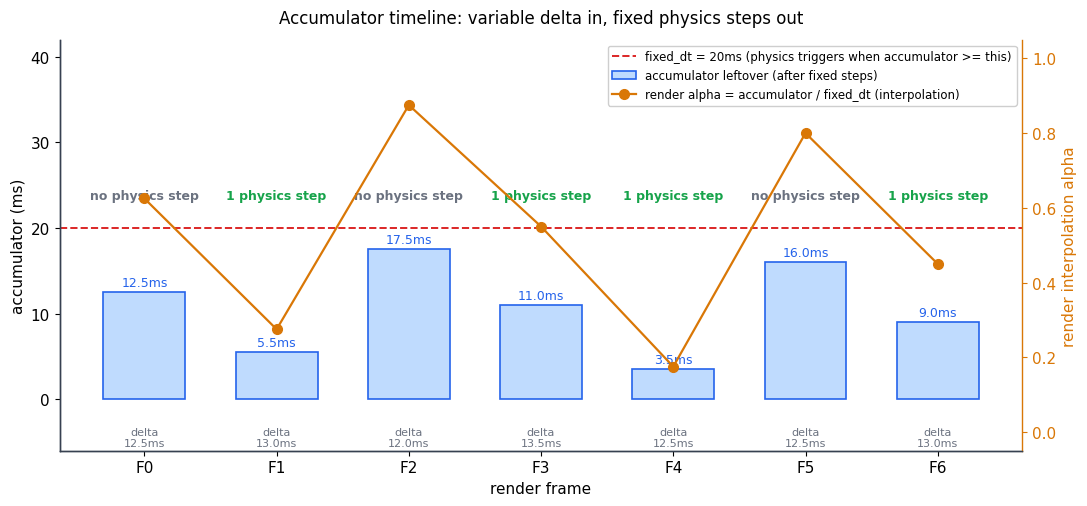
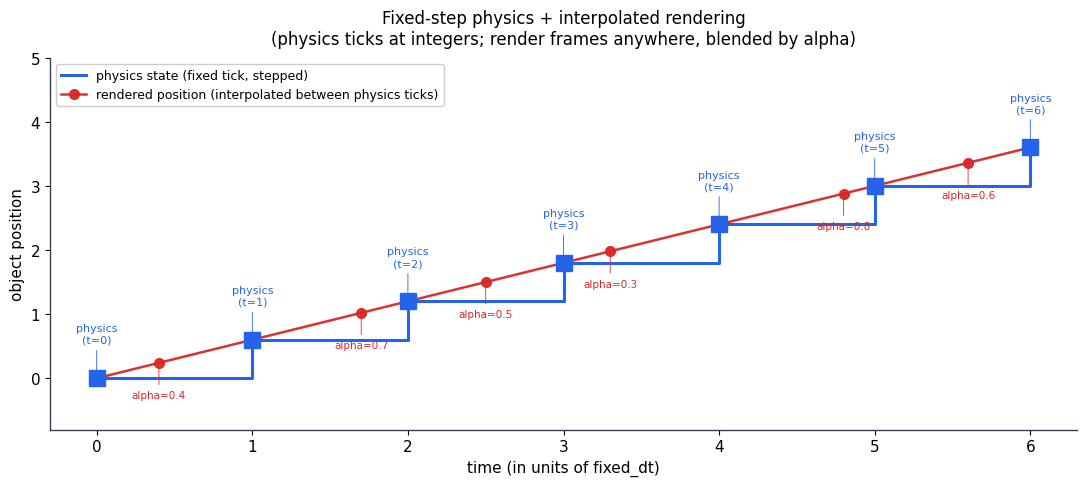
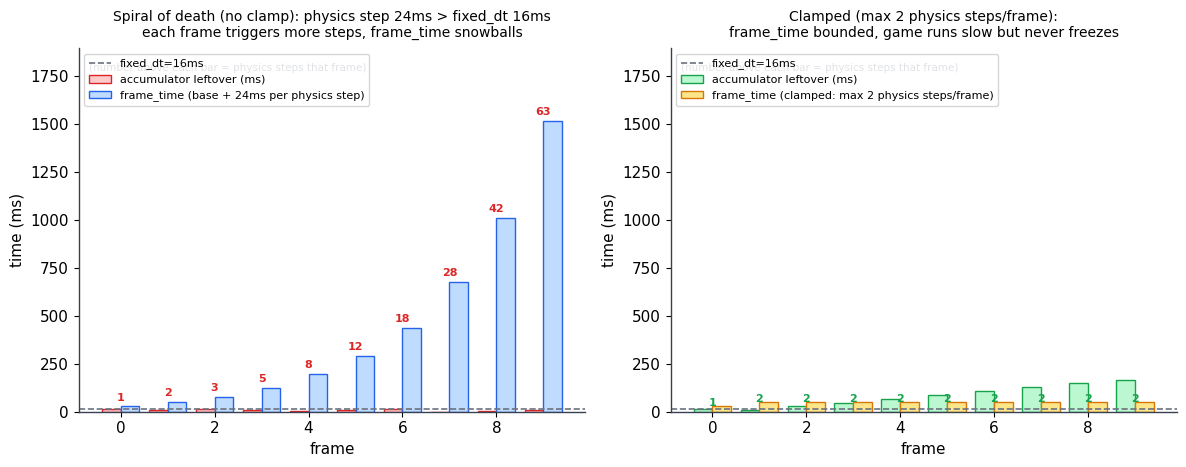
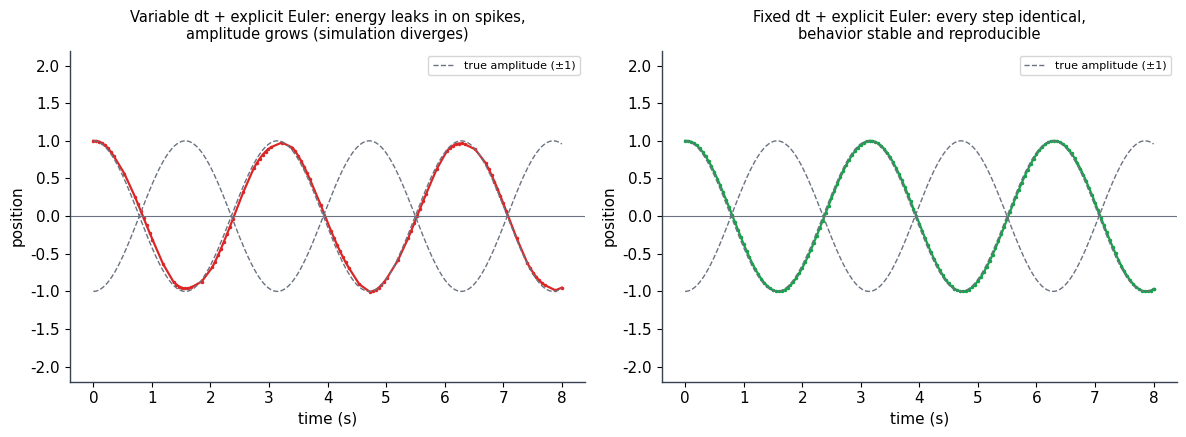

These charts were generated, in order, by the following Python code:
"""
P3-10 主循环: fixed update vs render -- 配图脚本

四张图:
  fig-p3_10_01-accumulator-timeline.png   accumulator 时序: delta 累加, 每满 fixed_dt 跑物理, 渲染插值
  fig-p3_10_02-fixed-plus-interpolation.png  固定步长物理 + 插值渲染示意
  fig-p3_10_03-spiral-of-death.png        死亡螺旋: 物理耗时>fixed_dt 时 accumulator 爆炸 vs 钳位后稳定
  fig-p3_10_04-variable-vs-fixed-stability.png  可变步长数值发散 vs 固定步长稳定(数值轨迹)

风格: 纯英文标注, 固定配色, 去上右边框, bbox='tight'.
"""
import matplotlib.pyplot as plt
import matplotlib.patches as mpatches
from matplotlib.patches import Rectangle, FancyArrow
import numpy as np

# ---------- 固定配色 + rcParams ----------
RED = "#dc2626"
GREEN = "#16a34a"
BLUE = "#2563eb"
AMBER = "#d97706"
GREY = "#6b7280"
LIGHT_BLUE = "#bfdbfe"
LIGHT_GREEN = "#bbf7d0"
LIGHT_AMBER = "#fde68a"
LIGHT_RED = "#fecaca"

plt.rcParams.update({
    "font.family": "DejaVu Sans",
    "font.size": 11,
    "axes.edgecolor": "#374151",
    "axes.linewidth": 1.0,
    "savefig.dpi": 150,
})


def strip_spines(ax):
    ax.spines["top"].set_visible(False)
    ax.spines["right"].set_visible(False)


# =====================================================================
# 图 1: accumulator 时序
# 横轴=帧 (frame 0..6), 每帧来一个 delta (近似 16.7ms 但抖动),
# 累加进 accumulator, 每满 fixed_dt (设为 20ms 让单帧不够、双帧凑一次) 跑一次物理.
# 渲染时用 accumulator/fixed_dt 作插值系数 alpha.
# =====================================================================
def fig1_accumulator_timeline():
    fig, ax = plt.subplots(figsize=(11, 5.2))

    # fixed_dt 设为 20ms, 每帧 delta 约 12~13ms, 这样大约每两帧凑一次物理步.
    fixed_dt = 20.0
    deltas = [12.5, 13.0, 12.0, 13.5, 12.5, 12.5, 13.0]
    nframes = len(deltas)

    # 模拟 accumulator
    acc = 0.0
    # 我们画"每帧结束时的累计条" + "是否触发物理"
    frame_labels = []
    acc_after = []   # 每帧累加后、扣完物理步后的余数
    phys_steps = []  # 每帧触发的物理步数
    alpha = []       # 渲染插值系数

    for i, d in enumerate(deltas):
        acc += d
        steps = 0
        while acc >= fixed_dt:
            acc -= fixed_dt
            steps += 1
        acc_after.append(acc)
        phys_steps.append(steps)
        alpha.append(acc / fixed_dt)
        frame_labels.append(f"F{i}")

    x = np.arange(nframes)
    width = 0.62

    # 画每帧余数条 (accumulator 残留)
    bars = ax.bar(x, acc_after, width, color=LIGHT_BLUE,
                  edgecolor=BLUE, linewidth=1.2,
                  label="accumulator leftover (after fixed steps)")

    # 在条上标注余数 ms
    for xi, v in zip(x, acc_after):
        ax.text(xi, v + 0.4, f"{v:.1f}ms", ha="center", va="bottom",
                fontsize=9, color=BLUE)

    # fixed_dt 参考线
    ax.axhline(fixed_dt, color=RED, linestyle="--", linewidth=1.4,
               label=f"fixed_dt = {fixed_dt:.0f}ms (physics triggers when accumulator >= this)")

    # 标注每帧触发的物理步数
    for xi, steps, d in zip(x, phys_steps, deltas):
        if steps == 1:
            txt = "1 physics step"
            color = GREEN
        elif steps >= 2:
            txt = f"{steps} physics steps!"
            color = RED
        else:
            txt = "no physics step"
            color = GREY
        # 把标注放在条顶上方
        ax.text(xi, fixed_dt + 3, txt, ha="center", va="bottom",
                fontsize=9, color=color, fontweight="bold")
        # 在 x 轴下方标 delta
        ax.text(xi, -3.2, f"delta\n{d:.1f}ms", ha="center", va="top",
                fontsize=8, color=GREY)

    # 右侧第二个 y 轴标 alpha (渲染插值系数)
    ax2 = ax.twinx()
    ax2.plot(x, alpha, "o-", color=AMBER, linewidth=1.6, markersize=7,
             label="render alpha = accumulator / fixed_dt (interpolation)")
    ax2.set_ylim(-0.05, 1.05)
    ax2.set_ylabel("render interpolation alpha", color=AMBER)
    ax2.tick_params(axis="y", colors=AMBER)
    ax2.spines["top"].set_visible(False)
    # 把 right spine 留给 ax2, 但去掉它顶
    ax2.spines["right"].set_visible(True)
    ax2.spines["right"].set_color(AMBER)

    ax.set_xticks(x)
    ax.set_xticklabels(frame_labels)
    ax.set_xlabel("render frame")
    ax.set_ylabel("accumulator (ms)")
    ax.set_ylim(-6, fixed_dt + 22)
    ax.set_title("Accumulator timeline: variable delta in, fixed physics steps out",
                 fontsize=12, pad=12)

    # 合并图例
    h1, l1 = ax.get_legend_handles_labels()
    h2, l2 = ax2.get_legend_handles_labels()
    ax.legend(h1 + h2, l1 + l2, loc="upper right", fontsize=8.5,
              framealpha=0.95)

    strip_spines(ax)
    fig.tight_layout()
    fig.savefig("fig-p3_10_01-accumulator-timeline.png", bbox_inches="tight")
    plt.close(fig)
    print("wrote fig-p3_10_01-accumulator-timeline.png")


# =====================================================================
# 图 2: 固定步长物理 + 插值渲染示意
# 画一个物体的真实物理位置 (在离散的物理 tick 上, 阶跃) 和
# 渲染插值位置 (在物理 tick 之间线性插值, 平滑).
# =====================================================================
def fig2_fixed_plus_interpolation():
    fig, ax = plt.subplots(figsize=(11, 5))

    # 物理在固定 tick 上推进, 位置 = 速度 * t (匀速), 但只在 tick 点存在.
    fixed_dt = 1.0  # 用无量纲时间
    phys_ticks = np.arange(0, 7)  # 6 个物理步
    phys_pos = 0.6 * phys_ticks * fixed_dt  # 匀速 0.6/step

    # 渲染帧在物理 tick 之间, 用 alpha 插值. 模拟渲染帧时间点.
    render_times = np.array([0.0, 0.4, 1.0, 1.7, 2.0, 2.5, 3.0, 3.3, 4.0, 4.8,
                             5.0, 5.6, 6.0])
    # 对每个渲染时刻, 找它落在哪两个物理 tick 之间, 算 alpha
    render_pos = []
    for t in render_times:
        lo = int(np.floor(t / fixed_dt))
        lo = min(lo, len(phys_ticks) - 1)
        hi = min(lo + 1, len(phys_ticks) - 1)
        a = (t - lo * fixed_dt) / fixed_dt
        p = phys_pos[lo] + a * (phys_pos[hi] - phys_pos[lo])
        render_pos.append(p)
    render_pos = np.array(render_pos)

    # 画物理 tick: 阶跃式
    ax.step(phys_ticks * fixed_dt, phys_pos, where="post",
            color=BLUE, linewidth=2.2, label="physics state (fixed tick, stepped)")
    ax.plot(phys_ticks * fixed_dt, phys_pos, "s", color=BLUE,
            markersize=11, zorder=5)

    # 画渲染插值: 平滑
    ax.plot(render_times, render_pos, "o-", color=RED, linewidth=1.8,
            markersize=7, label="rendered position (interpolated between physics ticks)",
            alpha=0.95)

    # 标注几个 tick 之间的插值
    for i in range(len(render_times)):
        t = render_times[i]
        if t % 1.0 != 0:  # 不是 tick 点
            lo = int(np.floor(t))
            a = t - lo
            ax.annotate(f"alpha={a:.1f}", xy=(t, render_pos[i]),
                        xytext=(t, render_pos[i] - 0.55),
                        fontsize=7.5, color=RED, ha="center",
                        arrowprops=dict(arrowstyle="-", color=RED, lw=0.6))

    # 标注物理 tick
    for tk, pv in zip(phys_ticks, phys_pos):
        ax.annotate(f"physics\n(t={tk})", xy=(tk, pv),
                    xytext=(tk, pv + 0.55),
                    fontsize=8, color=BLUE, ha="center",
                    arrowprops=dict(arrowstyle="-", color=BLUE, lw=0.6))

    ax.set_xlabel("time (in units of fixed_dt)")
    ax.set_ylabel("object position")
    ax.set_title("Fixed-step physics + interpolated rendering\n"
                 "(physics ticks at integers; render frames anywhere, blended by alpha)",
                 fontsize=12, pad=10)
    ax.set_xlim(-0.3, 6.3)
    ax.set_ylim(-0.8, max(phys_pos) + 1.4)
    ax.set_xticks(phys_ticks)
    ax.legend(loc="upper left", fontsize=9, framealpha=0.95)
    strip_spines(ax)
    fig.tight_layout()
    fig.savefig("fig-p3_10_02-fixed-plus-interpolation.png", bbox_inches="tight")
    plt.close(fig)
    print("wrote fig-p3_10_02-fixed-plus-interpolation.png")


# =====================================================================
# 图 3: spiral of death
# 左子图: 物理耗时 > fixed_dt -> accumulator 爆炸 (单调上升)
# 右子图: 钳位 max_delta 后 -> accumulator 被限制, 稳定 (但游戏慢动作)
# =====================================================================
def fig3_spiral_of_death():
    """
    更直观的演示 spiral of death:
      左图 (no clamp): 每物理步耗时 24ms, fixed_dt=16ms. 每帧 base 渲染 4ms.
        每帧 accumulator += frame_time; 跑物理直到 acc<fixed_dt (无上限).
        关键: 每跑一次物理, frame_time 增加 24ms, 又会被算进 acc,
        触发更多物理步 -> 单帧 frame_time 单调爆炸.
        我们记录每帧"测到的 frame_time"(= base + 24*steps) 和"跑的物理步数".
      右图 (clamped): 同样 24ms/物理步, 但 clamp max_delta 让 accumulator 每帧最多涨 32ms,
        最多跑 2 物理步. frame_time 被钳在 base+24*2=52ms, 游戏慢动作但稳定.
    """
    fig, (axL, axR) = plt.subplots(1, 2, figsize=(12, 4.8))

    fixed_dt = 16.0  # ms
    nframes = 10
    base_render = 4.0       # ms, 每帧渲染+input 等固定开销
    phys_step_cost = 24.0   # ms, 单次物理步耗时 ( > fixed_dt, 这就是 spiral 的根 )
    frames = np.arange(nframes)
    w = 0.4

    # --- 左: no clamp ---
    # 每帧 frame_time = base + phys_step_cost * 该帧跑的物理步数.
    # accumulator 每帧 += frame_time; while acc>=fixed_dt: 跑物理, acc-=fixed_dt, steps++.
    acc = 0.0
    ft_hist, steps_hist, acc_hist = [], [], []
    for i in range(nframes):
        # 这帧一开始 acc 是上一帧的余量, 先加一个最小 frame_time(base) 试探
        # 实际: frame_time 取决于这帧跑多少物理步, 但物理步数又取决于 acc. 互相依赖.
        # 用迭代: 假设这帧跑 k 步, k = (acc + base + 24*k) / fixed_dt 向下取整? 不对.
        # 正确建模: 主循环测到的 frame_time 是"上一帧实际花了多久"= 上一帧 base + 24*上一帧 steps.
        # 也就是: delta_time_this_frame = frame_time_last_frame.
        # 所以 acc += frame_time_last_frame.
        pass
    # 用"上一帧的 frame_time 作为这一帧的 delta"建模, 更符合真实 (delta = 上一帧实测耗时):
    acc = 0.0
    last_ft = base_render + phys_step_cost * 1  # 第一帧假设跑了 1 步
    for i in range(nframes):
        delta = last_ft                      # 主循环量到的 delta = 上一帧耗时
        acc += delta
        steps = 0
        while acc >= fixed_dt:               # 无钳位
            acc -= fixed_dt
            steps += 1
        this_ft = base_render + phys_step_cost * steps
        ft_hist.append(this_ft)
        steps_hist.append(steps)
        acc_hist.append(acc)
        last_ft = this_ft

    axL.bar(frames - w/2, acc_hist, w, color=LIGHT_RED, edgecolor=RED,
            label="accumulator leftover (ms)")
    axL.bar(frames + w/2, ft_hist, w, color=LIGHT_BLUE, edgecolor=BLUE,
            label="frame_time (base + 24ms per physics step)")
    axL.axhline(fixed_dt, color=GREY, linestyle="--", linewidth=1.2,
                label=f"fixed_dt={fixed_dt:.0f}ms")
    axL.set_xlabel("frame")
    axL.set_ylabel("time (ms)")
    axL.set_title("Spiral of death (no clamp): physics step 24ms > fixed_dt 16ms\n"
                  "each frame triggers more steps, frame_time snowballs",
                  fontsize=10, pad=8)
    axL.legend(fontsize=8, loc="upper left")
    strip_spines(axL)
    for xi, s, ft in zip(frames, steps_hist, ft_hist):
        axL.text(xi, ft + max(ft_hist) * 0.02, f"{s}", ha="center",
                 fontsize=8, color=RED, fontweight="bold")
    axL.text(0.02, 0.96, "(number above each bar = physics steps that frame)",
             transform=axL.transAxes, fontsize=7.5, color=GREY, va="top")

    # --- 右: clamped (max 2 physics steps/frame, 等价于钳 max_delta) ---
    max_steps = 2
    acc = 0.0
    last_ft = base_render + phys_step_cost * 1
    ft_hist2, steps_hist2, acc_hist2 = [], [], []
    for i in range(nframes):
        delta = last_ft
        acc += delta
        steps = 0
        while acc >= fixed_dt and steps < max_steps:   # 钳位
            acc -= fixed_dt
            steps += 1
        # 钳位后没跑完的 acc 留在 accumulator 里 (游戏会越来越落后, 但 frame_time 被钳住)
        # 为了让 acc 也稳定, 真实做法是再 clamp accumulator 本身 -- 这里我们展示 frame_time 被钳住,
        # acc 慢慢涨(慢动作), 但 frame_time 不再雪崩.
        this_ft = base_render + phys_step_cost * steps
        ft_hist2.append(this_ft)
        steps_hist2.append(steps)
        acc_hist2.append(acc)
        last_ft = this_ft

    axR.bar(frames - w/2, acc_hist2, w, color=LIGHT_GREEN, edgecolor=GREEN,
            label="accumulator leftover (ms)")
    axR.bar(frames + w/2, ft_hist2, w, color=LIGHT_AMBER, edgecolor=AMBER,
            label="frame_time (clamped: max 2 physics steps/frame)")
    axR.axhline(fixed_dt, color=GREY, linestyle="--", linewidth=1.2,
                label=f"fixed_dt={fixed_dt:.0f}ms")
    axR.set_xlabel("frame")
    axR.set_ylabel("time (ms)")
    axR.set_title("Clamped (max 2 physics steps/frame):\n"
                  "frame_time bounded, game runs slow but never freezes",
                  fontsize=10, pad=8)
    axR.legend(fontsize=8, loc="upper left")
    strip_spines(axR)
    for xi, s, ft in zip(frames, steps_hist2, ft_hist2):
        axR.text(xi, ft + max(ft_hist2) * 0.02, f"{s}", ha="center",
                 fontsize=8, color=GREEN, fontweight="bold")
    axR.text(0.02, 0.96, "(number above each bar = physics steps that frame)",
             transform=axR.transAxes, fontsize=7.5, color=GREY, va="top")

    # 共享 y 上限便于对比 (但右图 acc 会涨, 取两边最大)
    ymax = max(max(ft_hist), max(acc_hist), max(ft_hist2), max(acc_hist2)) * 1.25
    axL.set_ylim(0, ymax)
    axR.set_ylim(0, ymax)

    fig.tight_layout()
    fig.savefig("fig-p3_10_03-spiral-of-death.png", bbox_inches="tight")
    plt.close(fig)
    print("wrote fig-p3_10_03-spiral-of-death.png")


# =====================================================================
# 图 4: 可变步长数值发散 vs 固定步长稳定
# 模拟一个简单弹簧 (x'' = -omega^2 x), 显式欧拉积分.
# 左: 大且变化的 dt -> 能量增长, 振幅发散.
# 右: 固定 dt -> 振幅稳定.
# =====================================================================
def fig4_variable_vs_fixed_stability():
    fig, (axL, axR) = plt.subplots(1, 2, figsize=(12, 4.5))

    omega = 2.0
    T_total = 8.0

    # 左: 可变步长, dt 在 [0.05, 0.20] 之间随机抖动 (模拟卡顿帧)
    np.random.seed(7)
    t = 0.0
    x, v = 1.0, 0.0
    tv, xv = [0.0], [1.0]
    # 模拟"有时卡顿 dt 变大"
    while t < T_total:
        # 周期性来一个大 dt (模拟偶尔掉帧)
        dt = 0.05
        if int(t * 3) % 2 == 1:
            dt = 0.18  # 卡顿帧
        dt = min(dt, T_total - t)
        # 显式欧拉 (前向)
        x = x + v * dt
        v = v - omega * omega * x * dt
        t += dt
        tv.append(t)
        xv.append(x)
    axL.plot(tv, xv, "-", color=RED, linewidth=1.6)
    axL.plot(tv, xv, ".", color=RED, markersize=3)
    axL.axhline(0, color=GREY, linewidth=0.8)
    # 理论振幅包络 +-1
    tt = np.linspace(0, T_total, 400)
    axL.plot(tt, np.cos(omega * tt), "--", color=GREY, linewidth=1,
             label="true amplitude (±1)")
    axL.plot(tt, -np.cos(omega * tt), "--", color=GREY, linewidth=1)
    axL.set_xlabel("time (s)")
    axL.set_ylabel("position")
    axL.set_title("Variable dt + explicit Euler: energy leaks in on spikes,\n"
                  "amplitude grows (simulation diverges)",
                  fontsize=10.5, pad=8)
    axL.set_ylim(-2.2, 2.2)
    axL.legend(fontsize=8, loc="upper right")
    strip_spines(axL)

    # 右: 固定步长 dt=0.05, 同样显式欧拉
    dt = 0.05
    t = 0.0
    x, v = 1.0, 0.0
    tf, xf = [0.0], [1.0]
    while t < T_total:
        dt_use = min(dt, T_total - t)
        x = x + v * dt_use
        v = v - omega * omega * x * dt_use
        t += dt_use
        tf.append(t)
        xf.append(x)
    axR.plot(tf, xf, "-", color=GREEN, linewidth=1.6)
    axR.plot(tf, xf, ".", color=GREEN, markersize=3)
    axR.axhline(0, color=GREY, linewidth=0.8)
    tt = np.linspace(0, T_total, 400)
    # 固定 dt 下显式欧拉有轻微能量增长但稳定可预测(振幅轻微放大, 这里 dt=0.05 接近稳定)
    axR.plot(tt, np.cos(omega * tt), "--", color=GREY, linewidth=1,
             label="true amplitude (±1)")
    axR.plot(tt, -np.cos(omega * tt), "--", color=GREY, linewidth=1)
    axR.set_xlabel("time (s)")
    axR.set_ylabel("position")
    axR.set_title("Fixed dt + explicit Euler: every step identical,\n"
                  "behavior stable and reproducible",
                  fontsize=10.5, pad=8)
    axR.set_ylim(-2.2, 2.2)
    axR.legend(fontsize=8, loc="upper right")
    strip_spines(axR)

    fig.tight_layout()
    fig.savefig("fig-p3_10_04-variable-vs-fixed-stability.png", bbox_inches="tight")
    plt.close(fig)
    print("wrote fig-p3_10_04-variable-vs-fixed-stability.png")


if __name__ == "__main__":
    fig1_accumulator_timeline()
    fig2_fixed_plus_interpolation()
    fig3_spiral_of_death()
    fig4_variable_vs_fixed_stability()
    print("all figures written.")
